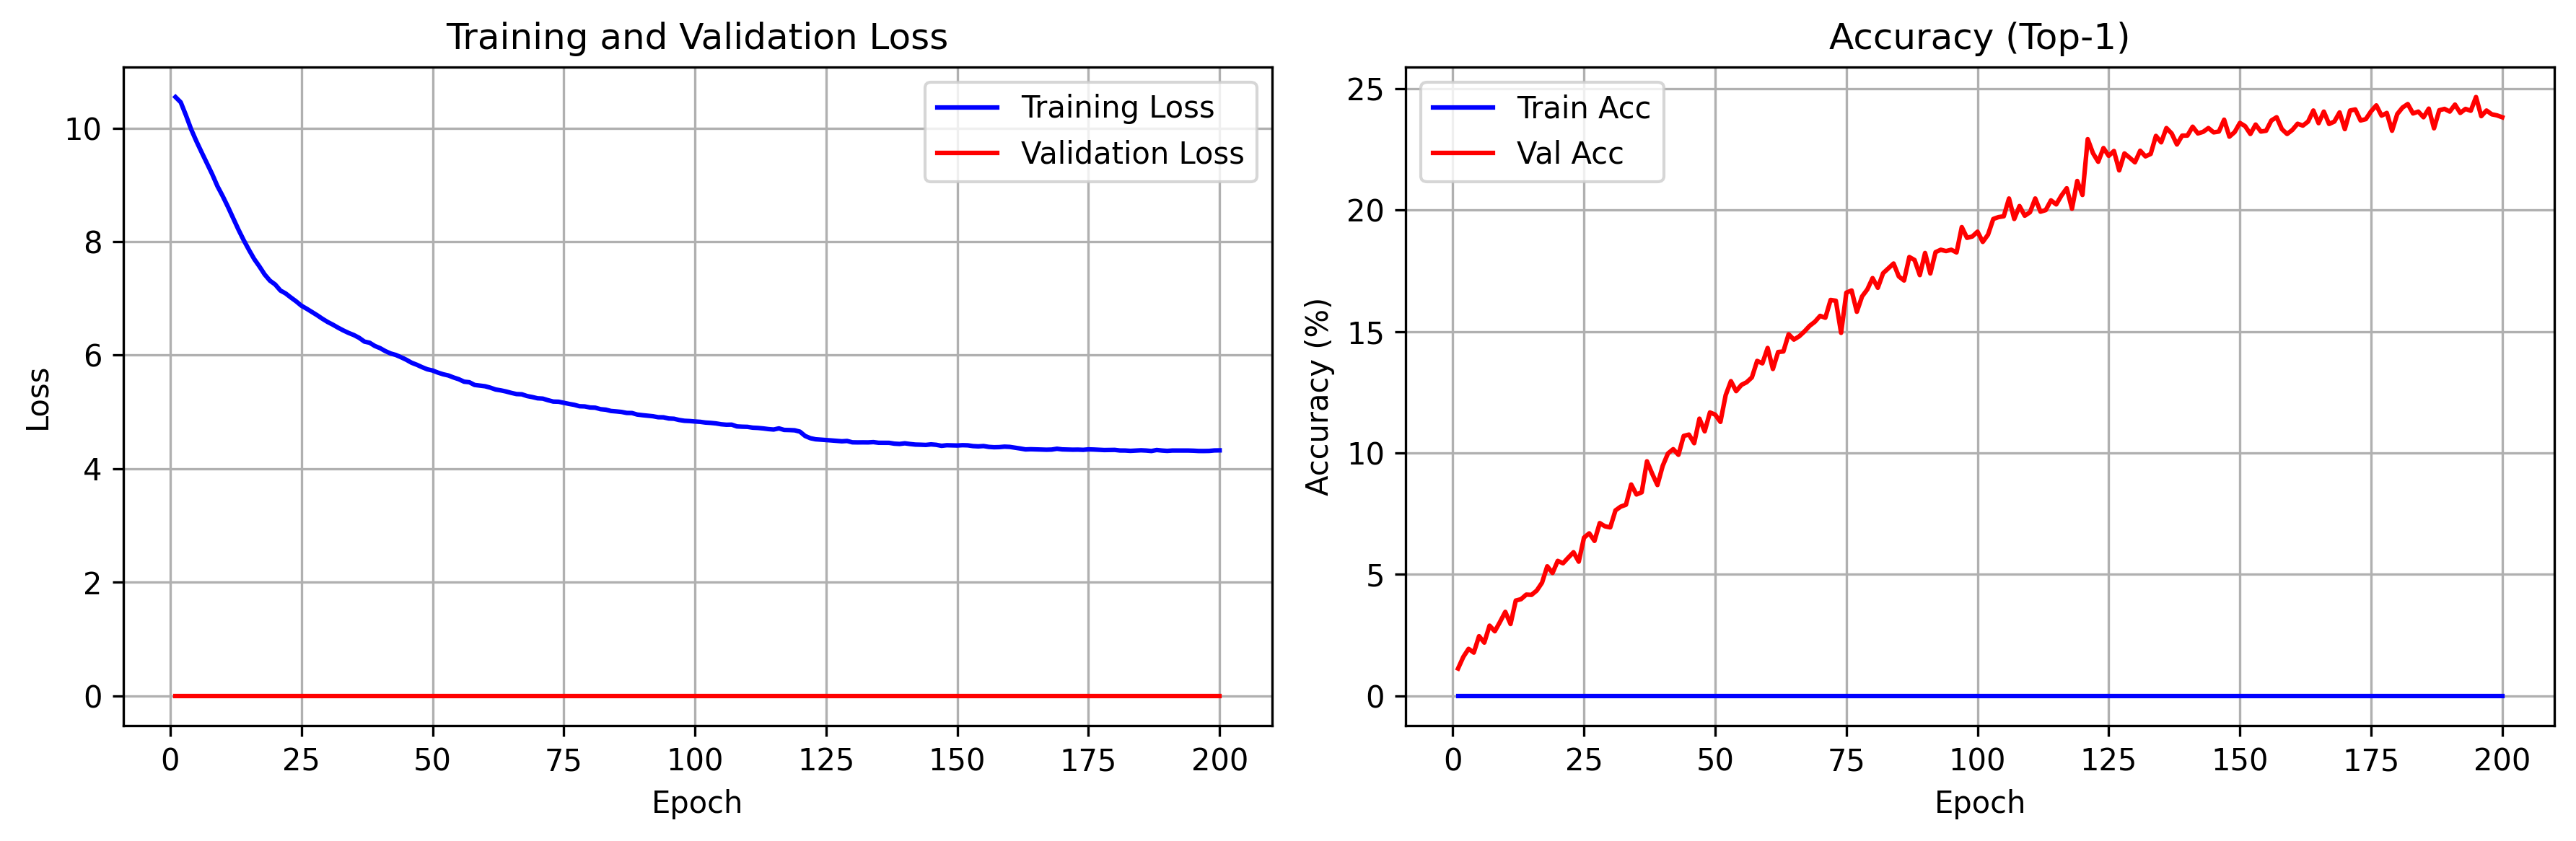

The table this chart was drawn from, first rows:
epoch, train_loss, val_loss, train_acc, val_acc
1, 10.55, 0.0, 0.0, 1.122
2, 10.46, 0.0, 0.0, 1.6
3, 10.23, 0.0, 0.0, 1.933
4, 9.977, 0.0, 0.0, 1.778
5, 9.768, 0.0, 0.0, 2.456
6, 9.572, 0.0, 0.0, 2.189
7, 9.38, 0.0, 0.0, 2.889
8, 9.19, 0.0, 0.0, 2.656
9, 8.978, 0.0, 0.0, 3.044
10, 8.803, 0.0, 0.0, 3.456
11, 8.614, 0.0, 0.0, 2.956
12, 8.412, 0.0, 0.0, 3.922
13, 8.213, 0.0, 0.0, 3.978
14, 8.027, 0.0, 0.0, 4.167
15, 7.857, 0.0, 0.0, 4.156
16, 7.695, 0.0, 0.0, 4.333
17, 7.564, 0.0, 0.0, 4.656
18, 7.422, 0.0, 0.0, 5.333
19, 7.314, 0.0, 0.0, 5.056
20, 7.246, 0.0, 0.0, 5.556
21, 7.14, 0.0, 0.0, 5.456
22, 7.088, 0.0, 0.0, 5.689
23, 7.017, 0.0, 0.0, 5.911
24, 6.949, 0.0, 0.0, 5.522
25, 6.872, 0.0, 0.0, 6.511
26, 6.819, 0.0, 0.0, 6.689
27, 6.762, 0.0, 0.0, 6.378
28, 6.705, 0.0, 0.0, 7.111
29, 6.642, 0.0, 0.0, 6.978
30, 6.586, 0.0, 0.0, 6.933
31, 6.538, 0.0, 0.0, 7.633
32, 6.485, 0.0, 0.0, 7.789
33, 6.436, 0.0, 0.0, 7.867
34, 6.393, 0.0, 0.0, 8.7
35, 6.355, 0.0, 0.0, 8.289
36, 6.307, 0.0, 0.0, 8.378
37, 6.24, 0.0, 0.0, 9.656
38, 6.22, 0.0, 0.0, 9.144
39, 6.163, 0.0, 0.0, 8.678
40, 6.124, 0.0, 0.0, 9.467
41, 6.072, 0.0, 0.0, 9.978
42, 6.031, 0.0, 0.0, 10.16
43, 6.004, 0.0, 0.0, 9.922
44, 5.964, 0.0, 0.0, 10.7
45, 5.92, 0.0, 0.0, 10.76
46, 5.867, 0.0, 0.0, 10.4
47, 5.832, 0.0, 0.0, 11.41
48, 5.789, 0.0, 0.0, 10.89
49, 5.752, 0.0, 0.0, 11.67
50, 5.731, 0.0, 0.0, 11.58
51, 5.694, 0.0, 0.0, 11.28
52, 5.665, 0.0, 0.0, 12.38
53, 5.643, 0.0, 0.0, 12.96
54, 5.608, 0.0, 0.0, 12.54
55, 5.577, 0.0, 0.0, 12.8
56, 5.534, 0.0, 0.0, 12.91
57, 5.524, 0.0, 0.0, 13.11
58, 5.476, 0.0, 0.0, 13.79
59, 5.465, 0.0, 0.0, 13.69
60, 5.453, 0.0, 0.0, 14.32
... 140 more rows
